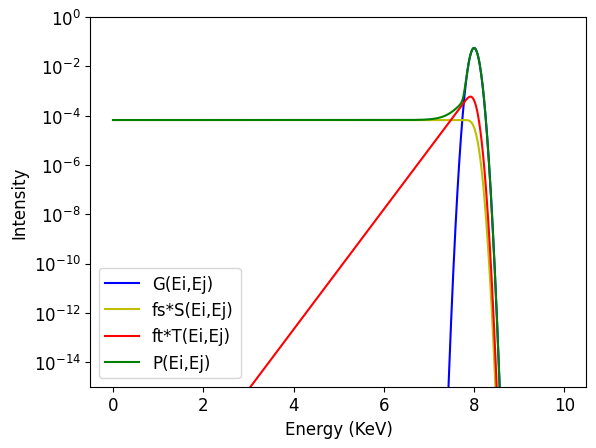

The matplotlib source for this figure:
# plot of detector response function
import numpy as np
import matplotlib.pyplot as plt
from scipy.special import erf
def erfc(x):
	return 1 - erf(x)
	
Ej = 8e3

GAIN = 10
NOISE = 100
FANO = 0.114
gamma = 2.5
fs = 0.03
ft = 0.02
def sigma(Ej):
	return np.sqrt((NOISE/2.3548)**2+3.58*FANO*Ej)

def G(Ei,Ej):
	return GAIN/(sigma(Ej)*np.sqrt(2*np.pi))*np.exp(-(Ej-Ei)**2/(2*sigma(Ej)**2))
	
def S(Ei,Ej):
	return GAIN/(sigma(Ej)*np.sqrt(2*Ej))*erfc((Ei-Ej)/(sigma(Ej)*np.sqrt(2)))
	
def T(Ei,Ej):
	return GAIN/(2*gamma*sigma(Ej)*np.exp(-1/(2*gamma**2)))*np.exp((Ei-Ej)/(gamma*sigma(Ej)))*erfc((Ei-Ej)/(sigma(Ej)*np.sqrt(2))+1/(gamma*np.sqrt(2)))
	
def P(Ei,Ej):
	return G(Ei,Ej)+fs*S(Ei,Ej)+ft*T(Ei,Ej)
	
Ei = np.arange(0,10e3,10)


import matplotlib
from matplotlib import rc

matplotlib.rcParams['pdf.fonttype'] = 'truetype'
fontProperties = {'family':'serif','serif':['Arial'],
    'weight' : 'normal', 'size' : '12'}
rc('font',**fontProperties)



plt.plot(Ei/1.e3, G(Ei,Ej)+1e-30,'b-',label = 'G(Ei,Ej)')
plt.plot(Ei/1.e3, fs*S(Ei,Ej)+1e-30,'y-',label = 'fs*S(Ei,Ej)')
plt.plot(Ei/1.e3, ft*T(Ei,Ej)+1e-30,'r-',label = 'ft*T(Ei,Ej)')
plt.plot(Ei/1.e3, P(Ei,Ej)+1e-30,'g-',label = 'P(Ei,Ej)')
plt.legend(loc='lower left')
plt.xlabel('Energy (KeV)')
plt.ylabel('Intensity')
plt.yscale('log')
plt.yticks(np.logspace(-14,0,8))
plt.ylim(1e-15,1)


plt.show()